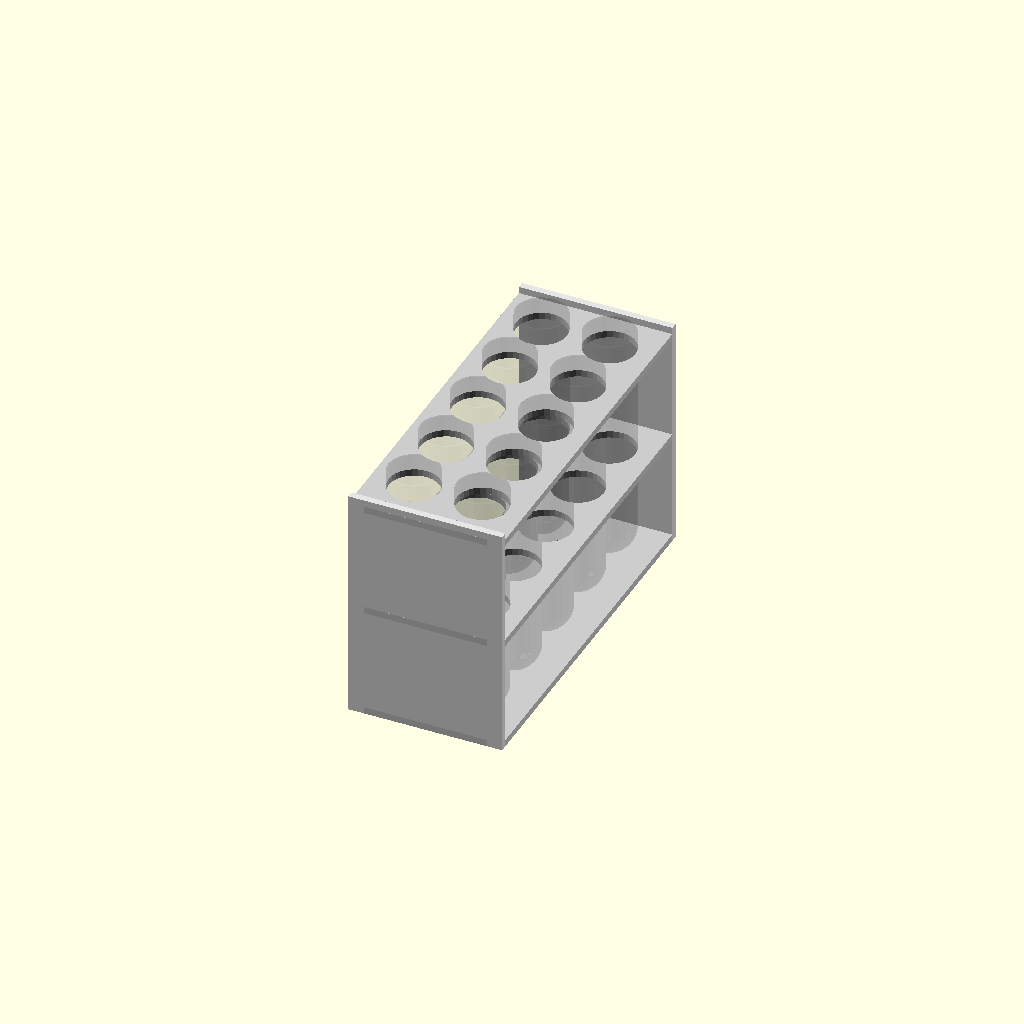
Cell 1: the model at its default parameters.
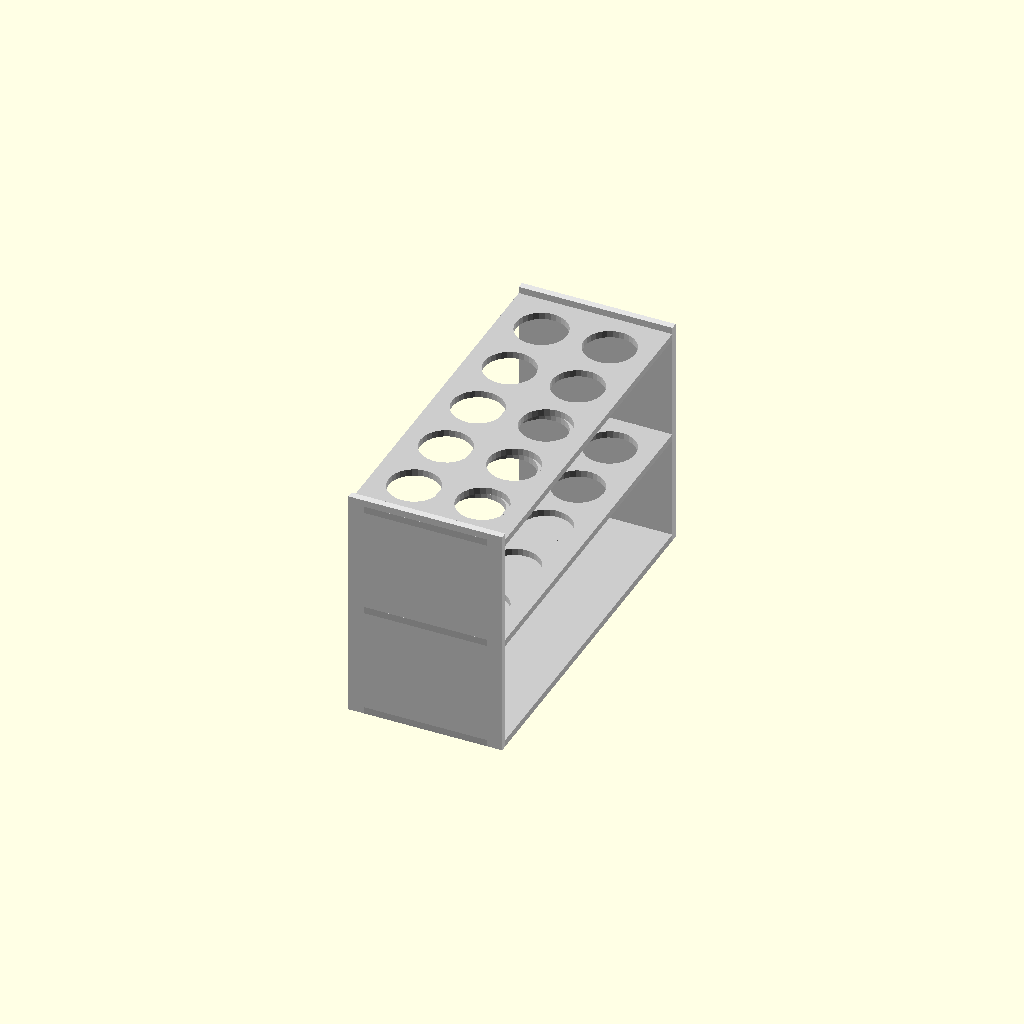
Cell 2 — Tubes set to "sans", the other parameters unchanged.
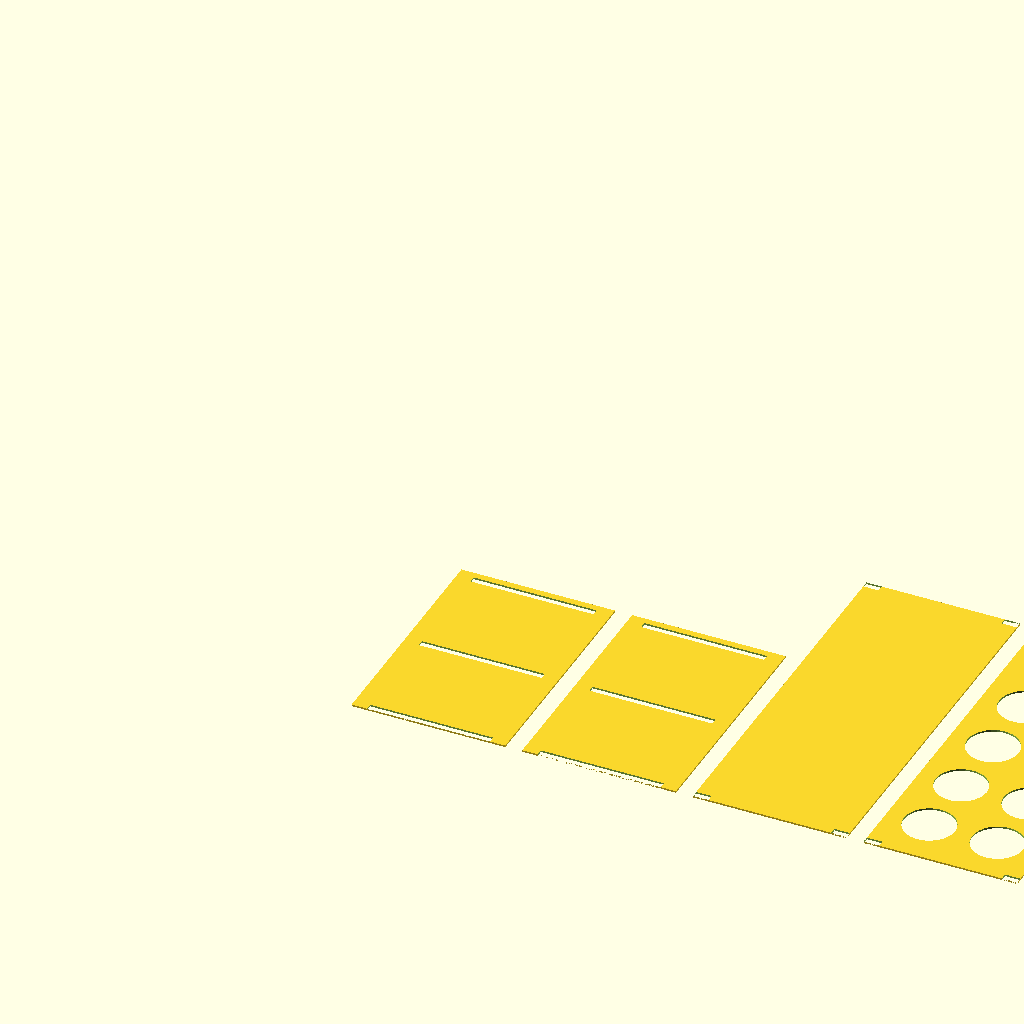
Cell 3: mode = "plan" (everything else at default).
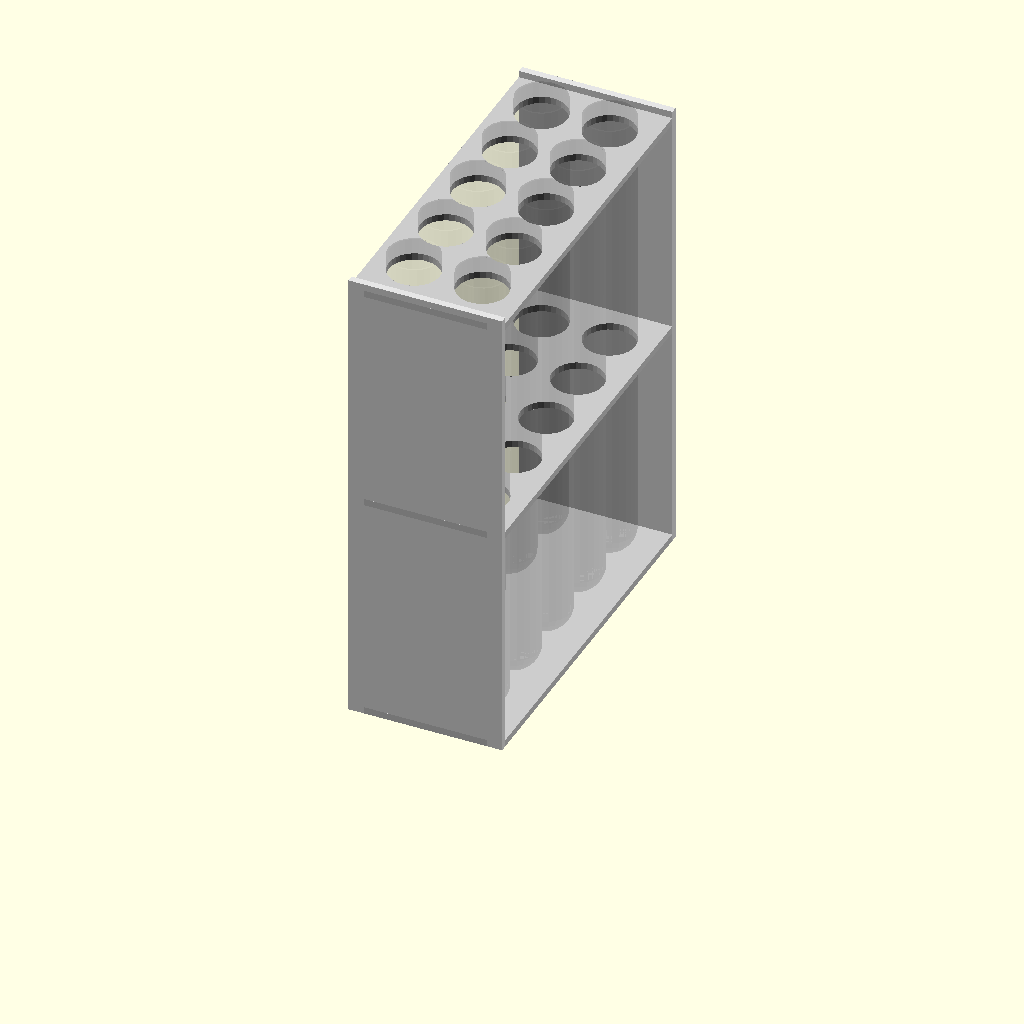
Cell 4 — HauteurTube set to 280, the other parameters unchanged.
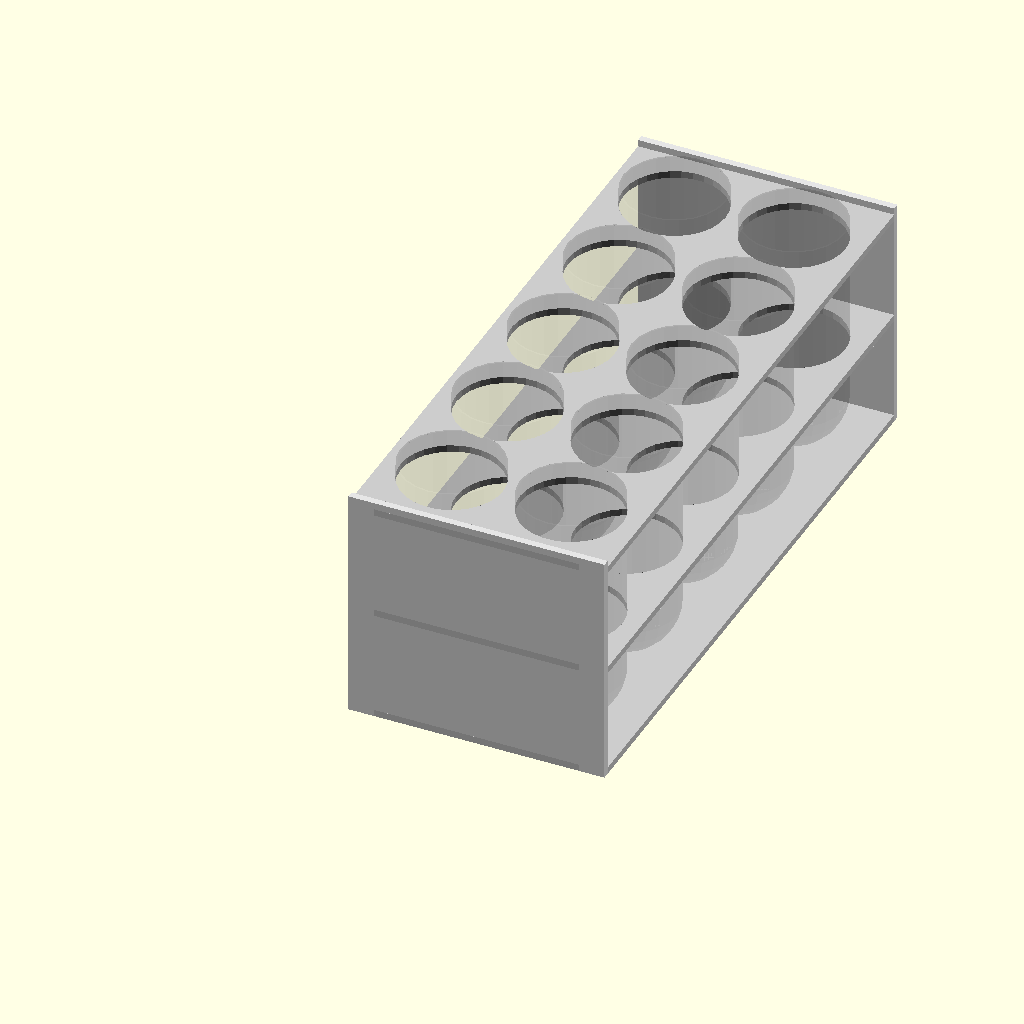
Cell 5 — DiamTube set to 60, the other parameters unchanged.
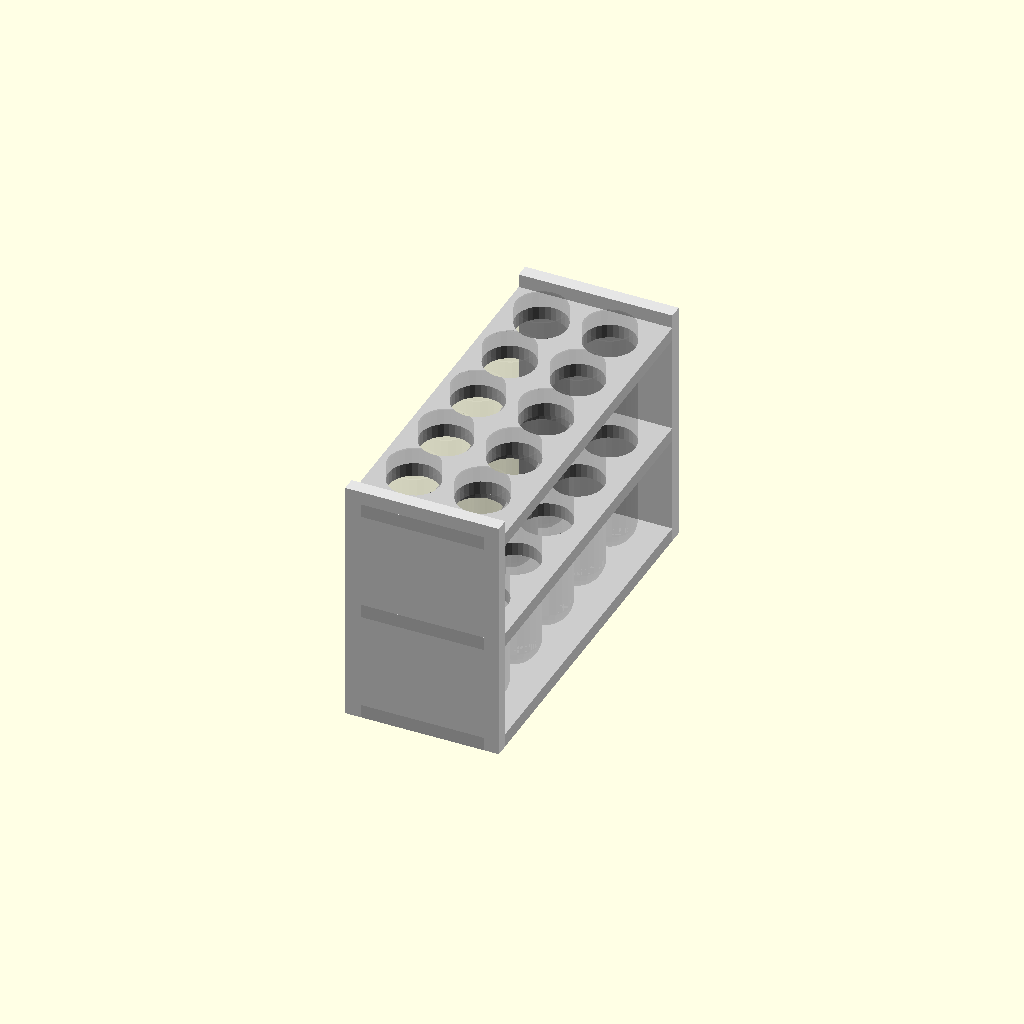
Cell 6 — EpaisMater set to 8, the other parameters unchanged.
One fixed orthographic camera (rotation 55°, 0°, 25°; colour scheme Cornfield) for every cell.
The OpenSCAD source (scadFiles/1444884/2241105.scad):
//

// Générateur de plans pour porte tubes à essai. (v 0.3)

// ──────────────────────────────────────────────────────

// écrit par Vanlindt Marc sous Licence GNU GPL v3. 

// ______

//(______)

// |    | Variables modifiables :                             o

// |    | ------------------------                              o 

// |    | ● HauteurTube : Donnez, en mm, la hauteur de        ___ 

// |    |   de vos tubes                                      | | 

// |____| ● DiamTube : Diamètre de vos tubes. Pensez à        | | 

// |.·.·|   rajouter un mm au diamètre réel pour faciliter    |o| 

// |·.·.|   l'insertion.                                     .' '. 

// |.··.| ● EpaisMater : Epaisseur du matériau qui sera     /  o  \ 

// |··..|   utilisé                                        :____o__:

//  \__/  ● NbrX et NbrY : Nombre de tubes en X et Y       '._____.'

//--------------------------------------------------------------------



// Hauteur des tubes, en mm.

HauteurTube     =140;   

// Diamètre des tubes, en mm.

DiamTube        =30;    

// Epaisseur des plaques utilisées, en mm.

EpaisMater      =4;     

// Nombre de tubes en profondeur.

NbrX            =2;     

// Nombre de tubes en largeur.

NbrY            =5;     



// En mode 3D, affichages des tubes.

Tubes = "avec";//[avec,sans]



// Mode de visualisation.

mode="3D";//[3D,plan]



if(mode=="3D")

{

    v3d(tubes=Tubes,convexity=16);

}

else

{

    plan();

}



module plan()

{

    cote();

    

    translate([((DiamTube+10)*NbrX)+20,0])

    cote();

    

    translate([((DiamTube+10)*NbrX)*2+40,0])

    plaquebas();

    

    translate([((DiamTube+10)*NbrX)*3+60,0])

    autresplaques();

    

    translate([((DiamTube+10)*NbrX)*4+80,0])

    autresplaques();

}



module autresplaques()

{

    difference()

    {

        plaquebas();

        for(i=[0:NbrX-1])

        {

            for(j=[0:NbrY-1])

            {

                translate([DiamTube/2+10+((DiamTube+10)*i),EpaisMater+DiamTube/2+10+(DiamTube+10)*j])

                circle(r=DiamTube/2);

            }

        }

    }

}



module plaquebas()

{

    difference()

    {

        square([((DiamTube+10)*NbrX)+10,(((DiamTube+10)*NbrY)+10)+2*EpaisMater]);

        square([(((DiamTube+10)*NbrX)+10)/10,EpaisMater]);

        translate([((((DiamTube+10)*NbrX)+10)/10)*9,0])

        square([(((DiamTube+10)*NbrX)+10)/10,EpaisMater]);

        translate([((((DiamTube+10)*NbrX)+10)/10)*9,((((DiamTube+10)*NbrY)+10)+EpaisMater)])

        square([(((DiamTube+10)*NbrX)+10)/10,EpaisMater]);

        translate([0,((((DiamTube+10)*NbrY)+10)+EpaisMater)])

        square([(((DiamTube+10)*NbrX)+10)/10,EpaisMater]);

    }

}



module v3d()

{

    color([0.9,0.9,0.9,1])

    rotate([90,0,0])

    linear_extrude(height=EpaisMater)

    cote();

    color([0.9,0.9,0.9,1])

    translate([0,((((DiamTube+10)*NbrY)+10)+EpaisMater),0])

    rotate([90,0,0])

    linear_extrude(height=EpaisMater)

    cote();

    color([0.8,0.8,0.8,1])

    translate([0,-EpaisMater,0])

    linear_extrude(height=EpaisMater)

    plaquebas();

    color([0.8,0.8,0.8,1])

    translate([0,-EpaisMater,HautTube/2])

    linear_extrude(height=EpaisMater)

    autresplaques();

    color([0.8,0.8,0.8,1])

    translate([0,-EpaisMater,HautTube])

    linear_extrude(height=EpaisMater)

    autresplaques();

    if(tubes=="avec")

    {

        for(i=[0:NbrX-1])

        {

            for(j=[0:NbrY-1])

            {   

                color([0.2,0.2,0.2,0.2])

                translate([DiamTube/2+10+((DiamTube+10)*i),DiamTube/2+10+(DiamTube+10)*j,EpaisMater])

                tube();

            }

        }

    }

}



module cote()

{

    difference()

    { 

        square([((DiamTube+10)*NbrX)+10,HautTube+EpaisMater*2]);

        translate([(((DiamTube+10)*NbrX)+10)/10,0])

        square([(((DiamTube+10)*NbrX)+10)/10*8,EpaisMater]);

        translate([(((DiamTube+10)*NbrX)+10)/10,HautTube/2])

        square([(((DiamTube+10)*NbrX)+10)/10*8,EpaisMater]);

        translate([(((DiamTube+10)*NbrX)+10)/10,HautTube])

        square([(((DiamTube+10)*NbrX)+10)/10*8,EpaisMater]);

    } 

}



module tube()

{

    difference()

    {

        hull()

        {

            translate([0,0,HauteurTube-1])

            cylinder(r=DiamTube/2,h=1,$fn=24);

            translate([0,0,DiamTube/2])

            sphere(r=DiamTube/2,$fn=24);

        }

        hull()

        {

            translate([0,0,HauteurTube])

            cylinder(r=DiamTube/2-1,h=1,$fn=24);

            translate([0,0,DiamTube/2+1])

            sphere(r=DiamTube/2,$fn=24);

        }

    } 

}



HautTube=HauteurTube-10;
Parameter table extracted from the source (name, type, default, range or options):
HauteurTube: number, default 140
DiamTube: number, default 30
EpaisMater: number, default 4
NbrX: number, default 2
NbrY: number, default 5
Tubes: string, default "avec", options "avec", "sans"
mode: string, default "3D", options "3D", "plan"
